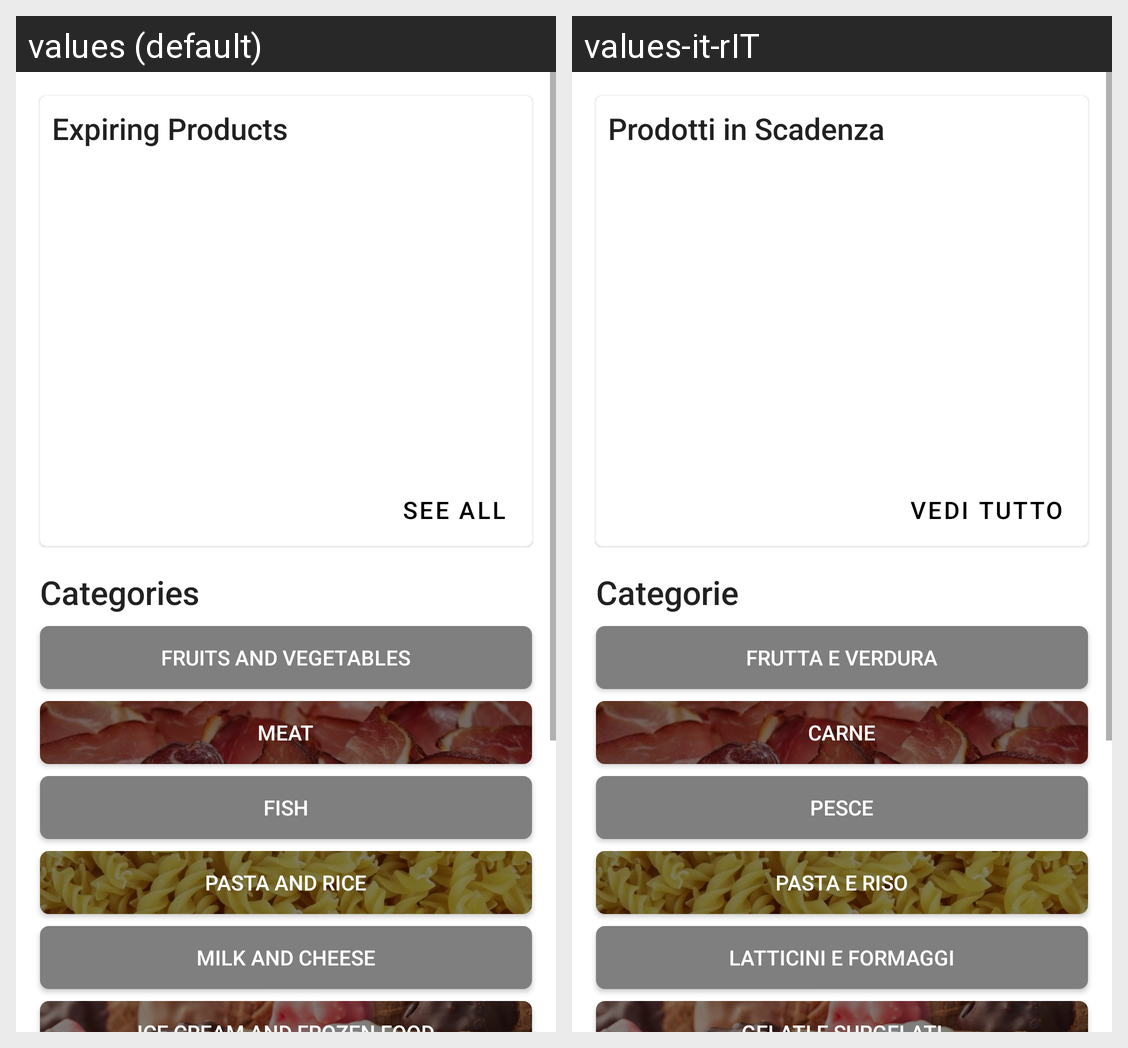

Here is an Android app screen in its default locale and in the app's own translations. Write out the translated-string differences for the strings that appear on this screen.
Android screen res/layout/fragment_pantry.xml rendered under 2 locales, left to right: values (default), values-it-rIT. Device: Nexus 5 (rendered at 1080×1920; each locale shown at half size, 540×960, under a caption strip naming it); theme Theme.MyApp.
Strings drawn on this screen, with the default value and each locale's value (text and hints the layout hard-codes, and strings that could not be matched under every locale, appear in the picture but are not listed):

expiring_products
  values: Expiring Products
  values-it-rIT: Prodotti in Scadenza

expiring_button
  values: See all
  values-it-rIT: Vedi Tutto

category_product
  values: Categories
  values-it-rIT: Categorie

pantry_categories_fruits_and_vegetables
  values: Fruits and Vegetables
  values-it-rIT: Frutta e Verdura

pantry_categories_meat
  values: Meat
  values-it-rIT: Carne

pantry_categories_fish
  values: Fish
  values-it-rIT: Pesce

pantry_categories_pasta_and_rice
  values: Pasta and rice
  values-it-rIT: Pasta e riso

pantry_categories_milk_and_cheese
  values: Milk and cheese
  values-it-rIT: Latticini e formaggi
